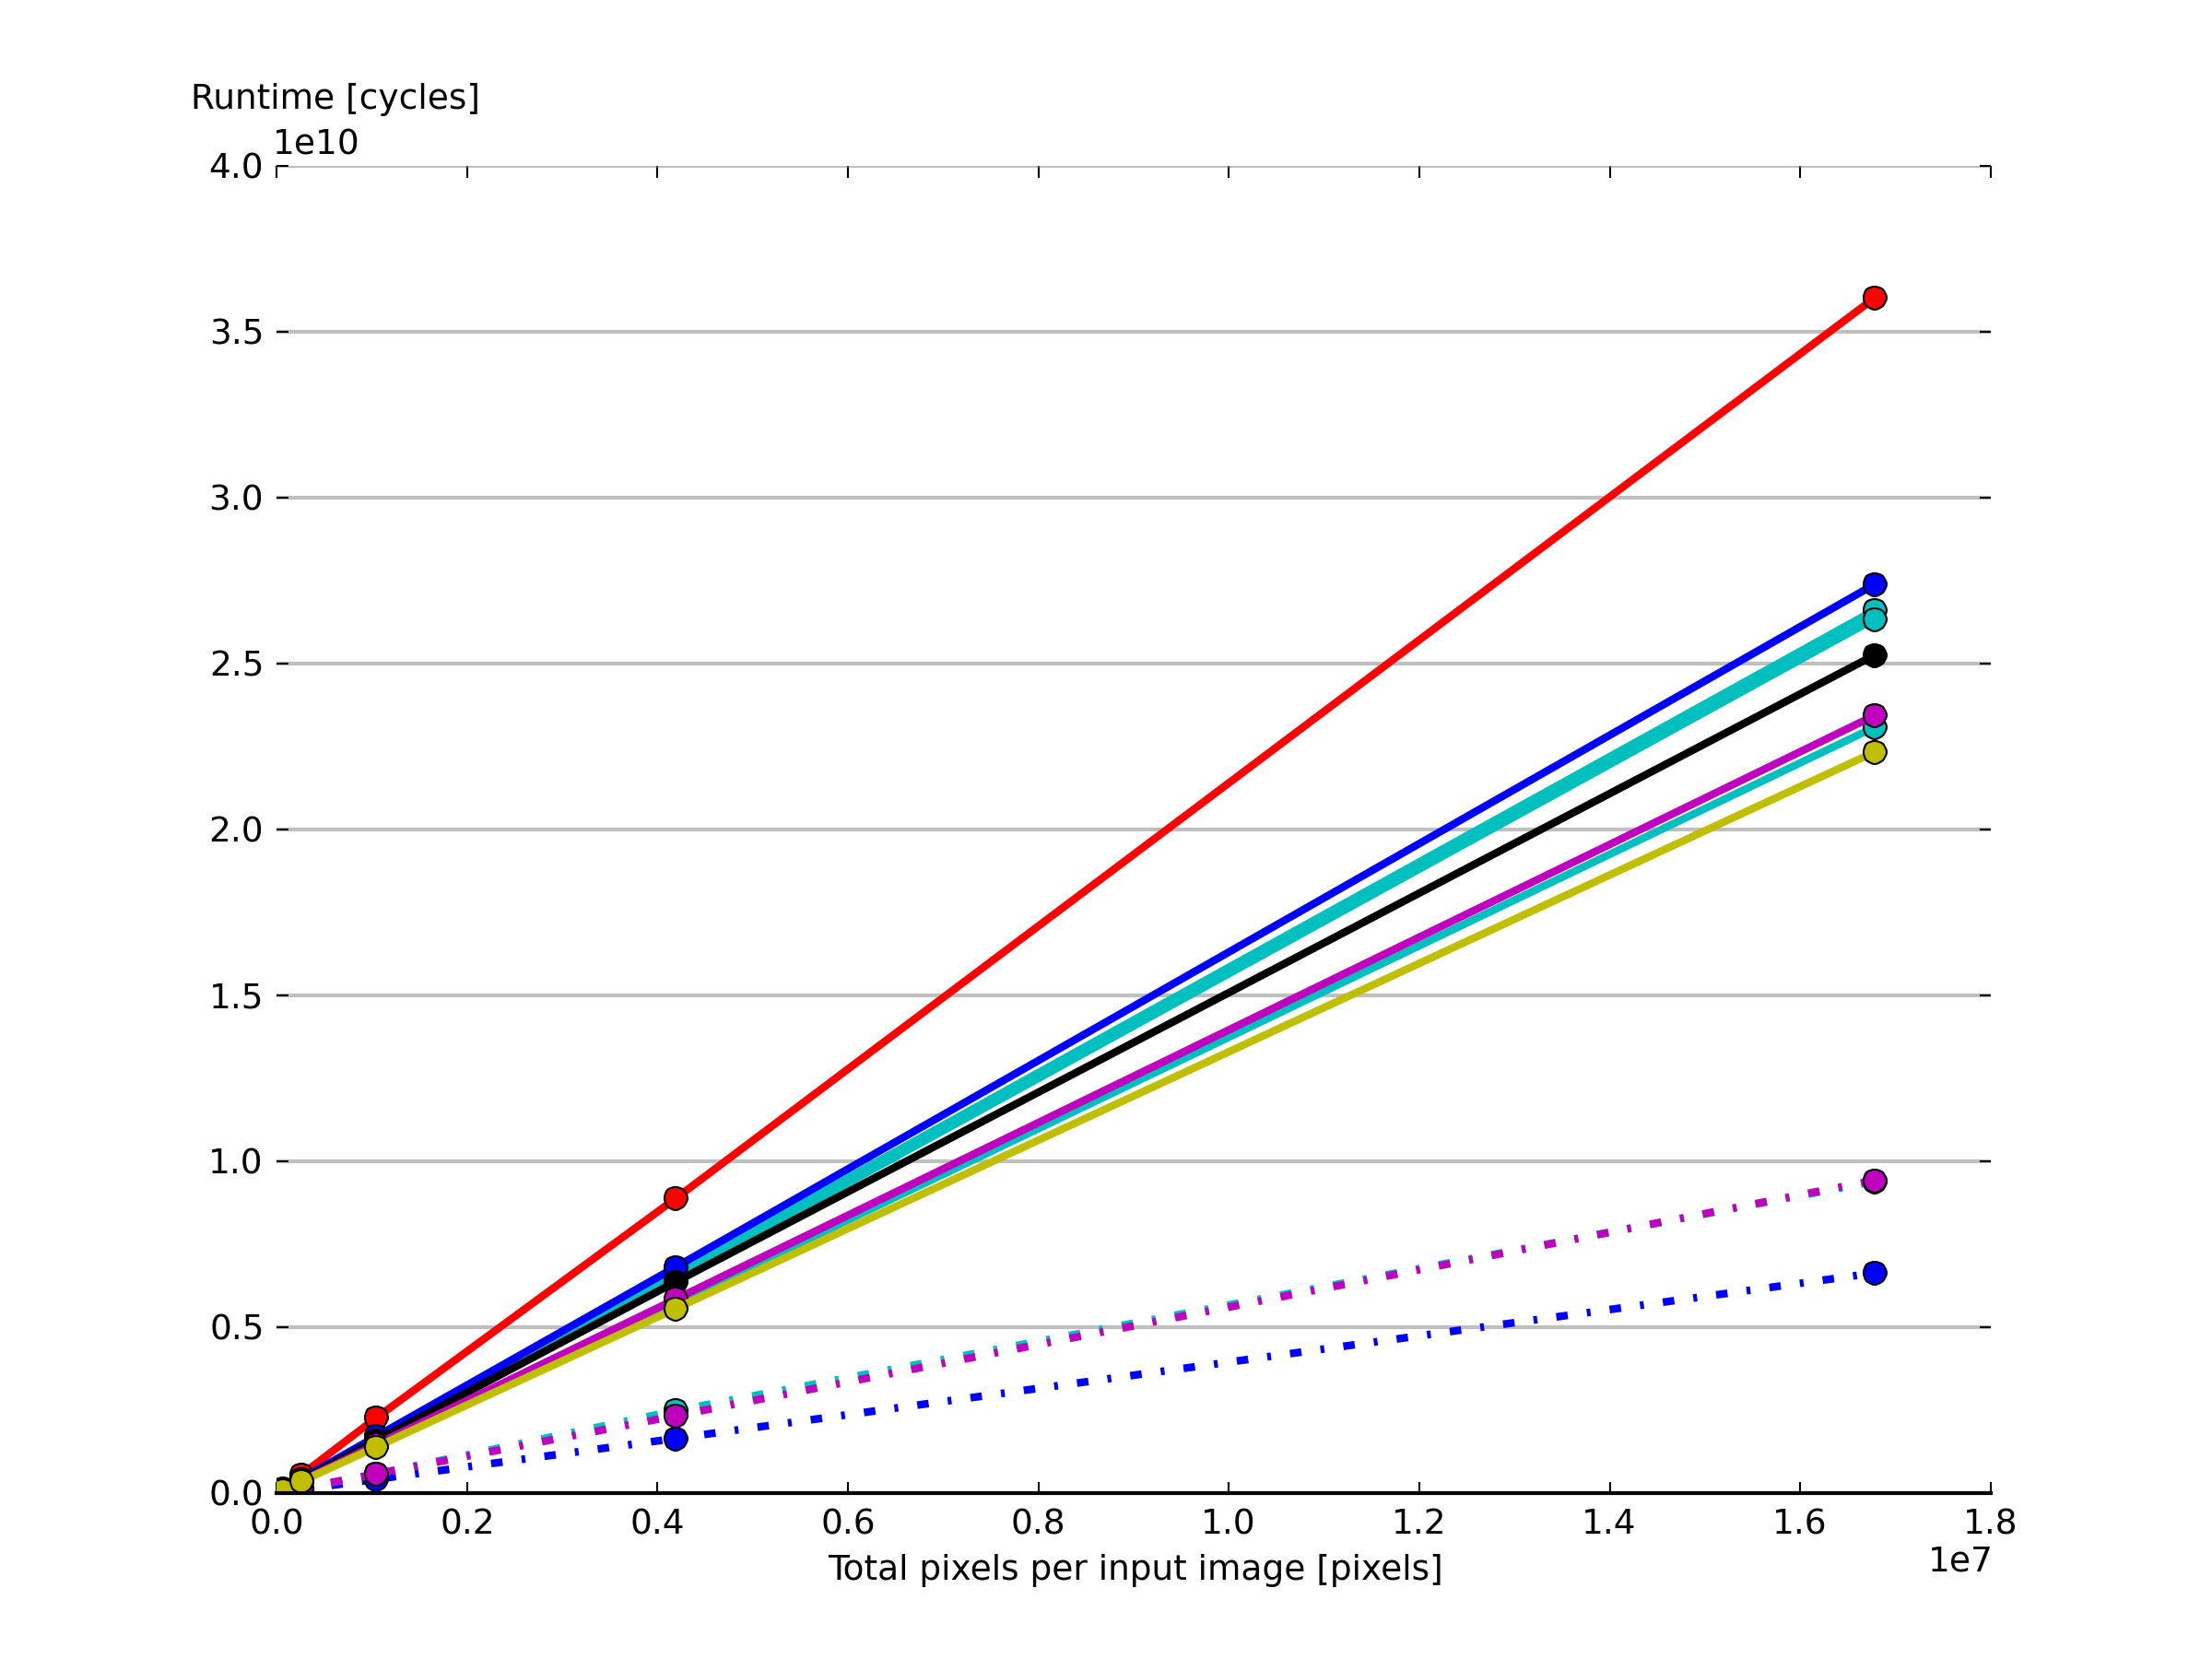

The Python source for this figure:
#!/usr/bin/env python

import matplotlib.pyplot as plt
import numpy as np

xvals = (128*128,256*256,512*512,1024*1024,2048*2048,4096*4096)

#01ref_matlab.run.log
yvals1 = (
33759731, 135570955, 552421919, 2269602461, 8885906130, 36015255316, )
#consolidated.avx.run.log
yvals2 = (
6530618, 26320746, 107908518, 419057938, 1648520783, 6632197319, )
#consolidated.blocking_avx.run.log
yvals3 = (
8912664, 36080342, 144703595, 575726267, 2486355131, 9388443278, )
#consolidated.blocking.run.log
yvals4 = (
22248602, 89602178, 363669177, 1439841159, 5739106180, 23081873546, )
#consolidated.inline2.run.log
yvals5 = (
25507247, 102644677, 411318480, 1657162263, 6629865282, 26606832934, )
#consolidated.inline2x2.run.log
yvals6 = (
25037628, 100949805, 412761160, 1625890323, 6496649209, 26344289782, )
#consolidated.inline2x4.run.log
yvals7 = (
26405665, 108007978, 428229955, 1709296069, 6816604481, 27383799330, )
#consolidated.naive.run.log
yvals8 = (
23938344, 105368702, 396348270, 1584037796, 6370643072, 25252242582, )
#consolidated.onestep_avx.run.log
yvals9 = (
8933014, 36032400, 144387730, 579849117, 2332319782, 9425765121, )
#consolidated.onestep.run.log
yvals10 = (
22518933, 90155507, 367458222, 1464133233, 5848577596, 23431624460, )
#consolidated.store_grey.run.log
yvals11 = (
21661717, 87248261, 355553508, 1393329455, 5565137182, 22331495194, )

font = {'family' : 'sans-serif',
        'weight' : 'normal',
        'size'   : 9}

plt.rc('font', **font)

yprops = dict(rotation=0, y=1.05, horizontalalignment='left')

plt.subplot(111,axisbg='#FFFFFF',alpha=0.1)
plt.grid(color='grey', alpha=0.5, linewidth=1, linestyle='-', axis='y')

for spine_name in ['top', 'left', 'right']:
    plt.gca().spines[spine_name].set_color('none')
    
plt.ylabel('Runtime [cycles]',**yprops)
plt.xlabel('Total pixels per input image [pixels]')

plt.gca().tick_params(direction='in', length=3, color='k')

plt.plot(xvals, yvals1, 'ro-', linewidth=2) #matlab
plt.plot(xvals, yvals2, 'bo-.', linewidth=2) #inline2x4_AVX
plt.plot(xvals, yvals3, 'co-.', linewidth=2) #blocking_AVX
plt.plot(xvals, yvals4, 'co-', linewidth=2) #blocking
plt.plot(xvals, yvals5, 'co-', linewidth=2) #inline2
plt.plot(xvals, yvals6, 'co-', linewidth=2) #inline2x2
plt.plot(xvals, yvals7, 'bo-', linewidth=2) #inline2x4
plt.plot(xvals, yvals8, 'ko-', linewidth=2) #baseline
plt.plot(xvals, yvals9, 'mo-.', linewidth=2) #onestep_AVX
plt.plot(xvals, yvals10, 'mo-', linewidth=2) #onestep
plt.plot(xvals, yvals11, 'yo-', linewidth=2) #storegrey
plt.gca().set_axisbelow(True)

#plt.ylim([0, 1.0]) 

plt.savefig('runtime.png', dpi=300)

#plt.show()

